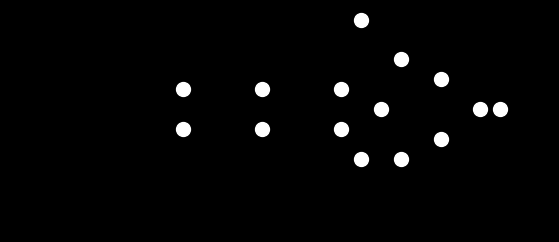

The script that saved this image:

import matplotlib.pyplot as plt
import numpy as np
from matplotlib.animation import FuncAnimation

# Define lying down positions
lying_positions = np.array([
    [1.8, 0],  # head
    [1.7, 0],  # neck
    [1.5, -0.15],  # left shoulder
    [1.5, 0.15],  # right shoulder
    [1.3, -0.25],  # left elbow
    [1.3, 0.25],  # right elbow
    [1.1, -0.35],  # left wrist
    [1.1, 0.35],  # right wrist
    [1.2, 0],  # torso center
    [1.0, -0.1],  # left hip
    [1.0, 0.1],  # right hip
    [0.6, -0.1],  # left knee
    [0.6, 0.1],  # right knee
    [0.2, -0.1],  # left ankle
    [0.2, 0.1]   # right ankle
])

# Set up figure and axes
fig, ax = plt.subplots()
fig.set_facecolor('black')
ax.set_facecolor('black')
ax.set_xlim(-0.5, 2.0)
ax.set_ylim(-0.5, 0.5)
ax.set_aspect('equal')

# Create scatter plot
points = ax.scatter([], [], color='white', s=100)

# Define update function
def update(frame):
    positions = lying_positions.copy()
    # Add motion to wrists
    theta = 2 * np.pi * frame / 20  # period of 20 frames
    positions[6,0] += 0.1 * np.sin(theta)  # left wrist x
    positions[6,1] += 0.1 * np.cos(theta)  # left wrist y
    positions[7,0] += 0.1 * np.sin(theta)  # right wrist x
    positions[7,1] += 0.1 * np.cos(theta)  # right wrist y
    points.set_offsets(positions)
    return points,

# Set total frames
total_frames = 100

# Create animation
ani = FuncAnimation(fig, update, frames=range(total_frames), interval=50, blit=True)

# Show animation
plt.show()
